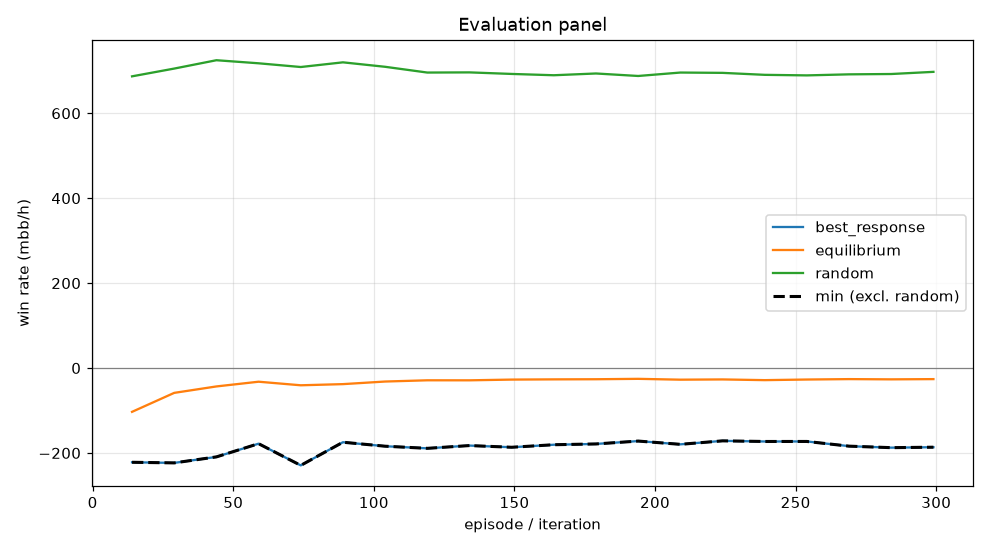

The table this chart was drawn from, first rows:
episode, min, mean, best_response_mean, best_response_se, equilibrium_mean, equilibrium_se, random_mean, random_se, act_call, act_raise, act_fold, act_check
14, -222, -103.2, -222, 0.0, -103.2, 0.0, 687, 0.0, 0.2943, 0.3332, 0.1737, 0.1988
29, -223.4, -58.49, -223.4, 0.0, -58.49, 0.0, 705.3, 0.0, 0.3224, 0.3237, 0.1502, 0.2037
44, -209.3, -43.34, -209.3, 0.0, -43.34, 0.0, 724.9, 0.0, 0.3162, 0.3359, 0.1452, 0.2027
59, -178.2, -32.22, -178.2, 0.0, -32.22, 0.0, 717.7, 0.0, 0.3086, 0.3331, 0.1496, 0.2088
74, -229.3, -40.62, -229.3, 0.0, -40.62, 0.0, 708.9, 0.0, 0.317, 0.3332, 0.1509, 0.1989
89, -174.7, -37.9, -174.7, 0.0, -37.9, 0.0, 720, 0.0, 0.3076, 0.3346, 0.151, 0.2069
104, -184.1, -31.79, -184.1, 0.0, -31.79, 0.0, 709.5, 0.0, 0.3, 0.3415, 0.1549, 0.2035
119, -189.1, -28.88, -189.1, 0.0, -28.88, 0.0, 695.9, 0.0, 0.311, 0.3303, 0.156, 0.2027
134, -182.6, -28.93, -182.6, 0.0, -28.93, 0.0, 696.3, 0.0, 0.3104, 0.3355, 0.1562, 0.198
149, -186.6, -27.22, -186.6, 0.0, -27.22, 0.0, 692.7, 0.0, 0.3089, 0.3302, 0.1583, 0.2026
164, -180.6, -26.69, -180.6, 0.0, -26.69, 0.0, 689.6, 0.0, 0.3064, 0.3353, 0.1591, 0.1992
179, -178.8, -26.39, -178.8, 0.0, -26.39, 0.0, 693.7, 0.0, 0.3103, 0.3351, 0.1563, 0.1983
194, -172, -25.45, -172, 0.0, -25.45, 0.0, 687.9, 0.0, 0.313, 0.3293, 0.1583, 0.1994
209, -179.7, -27.42, -179.7, 0.0, -27.42, 0.0, 695.9, 0.0, 0.3145, 0.3346, 0.1544, 0.1965
224, -171.5, -26.84, -171.5, 0.0, -26.84, 0.0, 695.2, 0.0, 0.3086, 0.3369, 0.1559, 0.1987
239, -173, -28.51, -173, 0.0, -28.51, 0.0, 690.5, 0.0, 0.3107, 0.3318, 0.1576, 0.1999
254, -172.9, -27.06, -172.9, 0.0, -27.06, 0.0, 689.2, 0.0, 0.3132, 0.328, 0.1572, 0.2016
269, -184, -26.08, -184, 0.0, -26.08, 0.0, 691.7, 0.0, 0.3102, 0.3298, 0.1565, 0.2035
284, -187.5, -26.66, -187.5, 0.0, -26.66, 0.0, 692.5, 0.0, 0.3074, 0.3372, 0.1563, 0.1991
299, -186.5, -26.1, -186.5, 0.0, -26.1, 0.0, 697.6, 0.0, 0.3063, 0.3369, 0.1549, 0.2019
